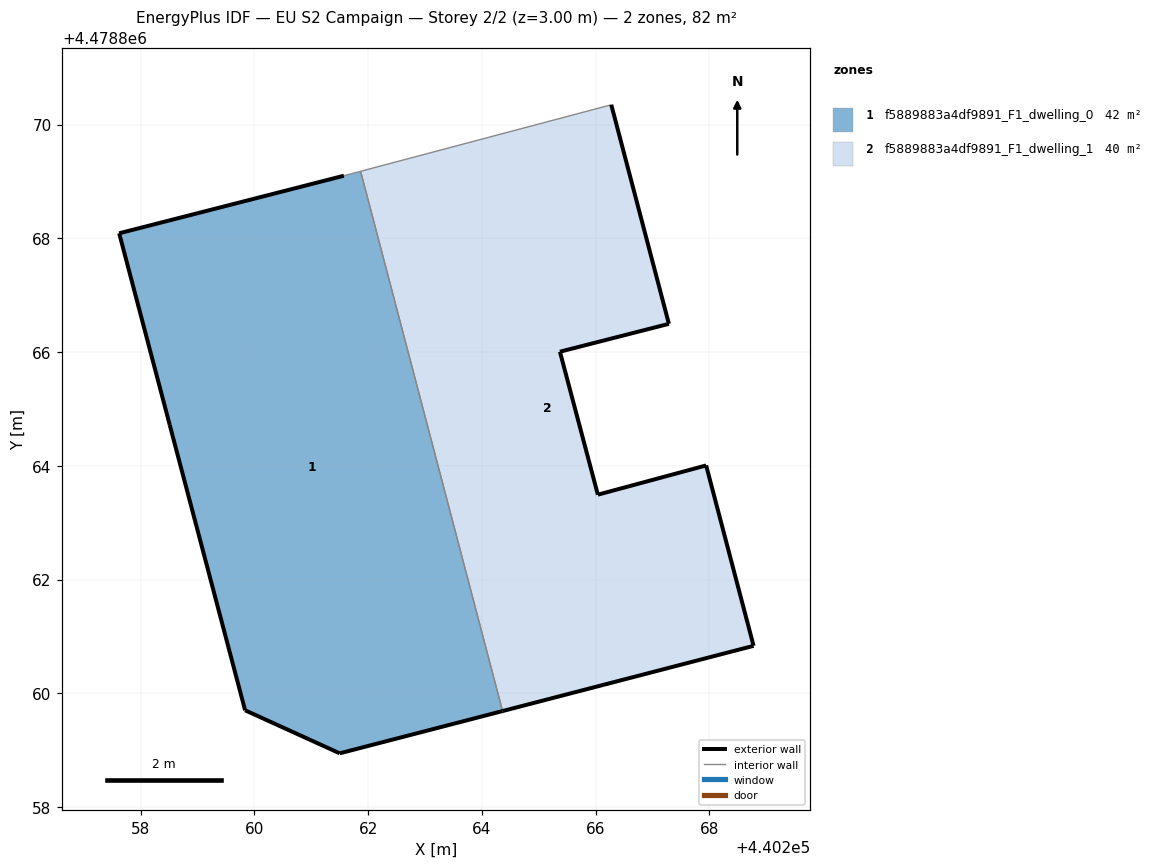
=== STOREY PLAN SPEC (per zone: floor XY polygon, exterior-wall plan segments, windows/doors) ===
zone 1: f5889883a4df9891_F1_dwelling_0  (42.2 m²)
  floor: (440264.36, 4478859.69) (440261.87, 4478869.18) (440261.57, 4478869.10) (440257.62, 4478868.09) (440258.51, 4478864.72) (440259.84, 4478859.70) (440261.50, 4478858.94)
  exterior wall: (440258.51, 4478864.72) – (440257.62, 4478868.09)  [3.5 m]
  exterior wall: (440257.62, 4478868.09) – (440261.57, 4478869.10)  [4.1 m]
  exterior wall: (440264.36, 4478859.69) – (440261.50, 4478858.94)  [3.0 m]
  exterior wall: (440261.50, 4478858.94) – (440259.84, 4478859.70)  [1.8 m]
  exterior wall: (440259.84, 4478859.70) – (440258.51, 4478864.72)  [5.2 m]
  interior walls: 2
zone 2: f5889883a4df9891_F1_dwelling_1  (39.7 m²)
  floor: (440268.78, 4478860.83) (440267.94, 4478864.01) (440266.04, 4478863.49) (440265.37, 4478866.01) (440267.29, 4478866.50) (440266.28, 4478870.35) (440261.87, 4478869.18) (440264.36, 4478859.69)
  exterior wall: (440266.28, 4478870.35) – (440267.29, 4478866.50)  [4.0 m]
  exterior wall: (440267.29, 4478866.50) – (440265.37, 4478866.01)  [2.0 m]
  exterior wall: (440265.37, 4478866.01) – (440266.04, 4478863.49)  [2.6 m]
  exterior wall: (440266.04, 4478863.49) – (440267.94, 4478864.01)  [2.0 m]
  exterior wall: (440267.94, 4478864.01) – (440268.78, 4478860.83)  [3.3 m]
  exterior wall: (440268.78, 4478860.83) – (440264.36, 4478859.69)  [4.6 m]
  interior walls: 2

=== DERIVED (storey summary) ===
Building: EU S2 Campaign
Storey: 2 of 2  (floor level z = 3.00 m)
Storey gross floor area: 81.9 m²
Zones on this storey: 2
  - f5889883a4df9891_F1_dwelling_0: floor 42.2 m²; exterior wall 17.5 m (52.6 m²); WWR 0.0%
  - f5889883a4df9891_F1_dwelling_1: floor 39.7 m²; exterior wall 18.4 m (55.1 m²); WWR 0.0%
Zone adjacency (shared interzone walls):
  - f5889883a4df9891_F1_dwelling_0 ↔ f5889883a4df9891_F1_dwelling_1